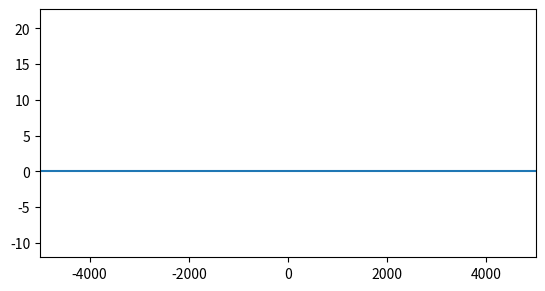

Generate this figure with matplotlib:
import numpy as np
import matplotlib.pyplot as plt
import matplotlib.animation as ani

# создание частиц-массивов со случайными координатами
def generate_particles(num):
    crds = np.random.rand(num,2)*2 - 1
    vlcs = np.zeros((num,2))
    accs = np.zeros((num,2))
    mass = np.ones((num,2))
    return (crds, vlcs, accs, mass, num)

# расчёт движения частиц
def process_particles(parts, springs, dt, fixed):
    crds, vlcs, accs, mass, num = parts

    # векторы соединяющие частицы и расстояния между ними
    vecs = np.array([np.diff(np.matlib.meshgrid(crds[...,0], crds[...,0]), axis=0)[0], 
                     np.diff(np.matlib.meshgrid(crds[...,1], crds[...,1]), axis=0)[0]])
    dist = np.sqrt(np.sum(vecs**2, axis=0))
    # расчёт ускорения
    accs = -(np.sum(vecs*(1 - springs[0]/(dist + np.identity(num)))*springs[1], axis=2)*dt/mass.T).T * np.matlib.repmat(fixed, 2, 1).T
    # расчёт скоростей и координат
    vlcs = vlcs + accs*dt
    crds = crds + vlcs*dt

    return (crds, vlcs, accs, mass, num)

# расчёт траекторий движения частиц за время t
def time_process(parts, springs, dt, t, fixed_points):
    n = int(t/dt)                               # количество шагов
    trajectory = [parts]
    
    for i in range(n):
        parts = process_particles(parts, springs, dt, np.array([0 if i in fixed_points else 1 for i in range(parts[4])]))
        trajectory.append(parts)

    return trajectory

# анимация частиц
def animate_particles(trajectory, t, dt=0.04, show={}):
    minx = np.min(trajectory[0][0][..., 0])
    maxx = np.max(trajectory[0][0][..., 0])
    miny = np.min(np.array([parts[0][...,1] for parts in trajectory]), axis=(0,1))
    maxy = np.max(np.array([parts[0][...,1] for parts in trajectory]), axis=(0,1))

    fig, ax = plt.subplots(subplot_kw={'aspect':(maxx-minx)/(maxy-miny)/2})

    ax.set_xlim(left=minx, right=maxx)
    ax.set_ylim(bottom=miny, top=maxy)

    m = int(t/dt)                               # количество кадров
    n = len(trajectory) // m                    # рисоваться будет каждый n-ый кадр

    if 'show_string_not' not in show:           # рисовать линию соединяющую точки по порядку
        ax.plot(trajectory[0][0][...,0], trajectory[0][0][...,1])
    if 'show_points' in show:                   # рисовать точки                           
        ax.scatter(trajectory[0][0][...,0], trajectory[0][0][...,1])
    if 'show_points' in show:                   # рисовать векторы скорости                          
        plt.quiver(trajectory[0][0][...,0], trajectory[0][0][...,1],
                   trajectory[0][1][...,0], trajectory[0][1][...,1], scale_units='xy', scale=0.5)

    anim = ani.FuncAnimation(fig, update, frames=m, interval=dt*1000, 
                             fargs=(ax, trajectory, n, show))
    plt.show()

# обновление кадра
def update(i, ax, tr, n, show):
    colcount = 0
    if 'show_string_not' not in show:                                 # линия
        ax.lines[0].set_xdata(tr[i*n][0][...,0])
        ax.lines[0].set_ydata(tr[i*n][0][...,1])
    if 'show_points' in show:                                         # точки
        ax.collections[0].set_offsets(tr[i*n][0])
        colcount += 1
    if 'show_points' in show:                                         # векторы
        ax.collections[colcount].set_offsets(tr[i*n][0])
        ax.collections[colcount].U = tr[i*n][1][...,0]
        ax.collections[colcount].V = tr[i*n][1][...,1]

# симуляция колебаний струны
def string(num, length, tense, k, t, math_dt, anim_dt, 
           anim_speed=1, anim_show={}, fixate_edges=True, 
           initial_velocity=300, excited_particle=1):
    parts = []
    parts.append(np.array([[i*length/(num-1) - length/2, 0] for i in range(num)]))     # координаты частиц равномерно распределённых по длине струны вдоль оси x
    parts.append(np.zeros((num,2)))                                                    # начальные скорости равны 0
    parts[1][excited_particle][1] = initial_velocity                                   # кроме номера excited_particle слева 
    parts.append(np.zeros((num,2)))                                                    # начальные ускорения равны 0
    parts.append(np.ones((num,2)))                                                     # массы равны 1
    parts.append(num)                                                                  # количество частиц

    # матрица пружин, соединены соседние частицы
    springs = np.array([[[length/(num-1)*tense if i-j == 1 or i-j == -1 else 0.0 for i in range(num)] for j in range(num)],    # длины
                        [[k if i-j == 1 or i-j == -1 else 0.0 for i in range(num)] for j in range(num)]])                      # жёсткости
    
    traj = time_process(parts, springs, math_dt, t, {0, num-1} if fixate_edges else {})
    animate_particles(traj, t/anim_speed, anim_dt, anim_show)


string(100, 10000, 0.5, 18000, 120, 0.01, 0.04, anim_speed=6, )
